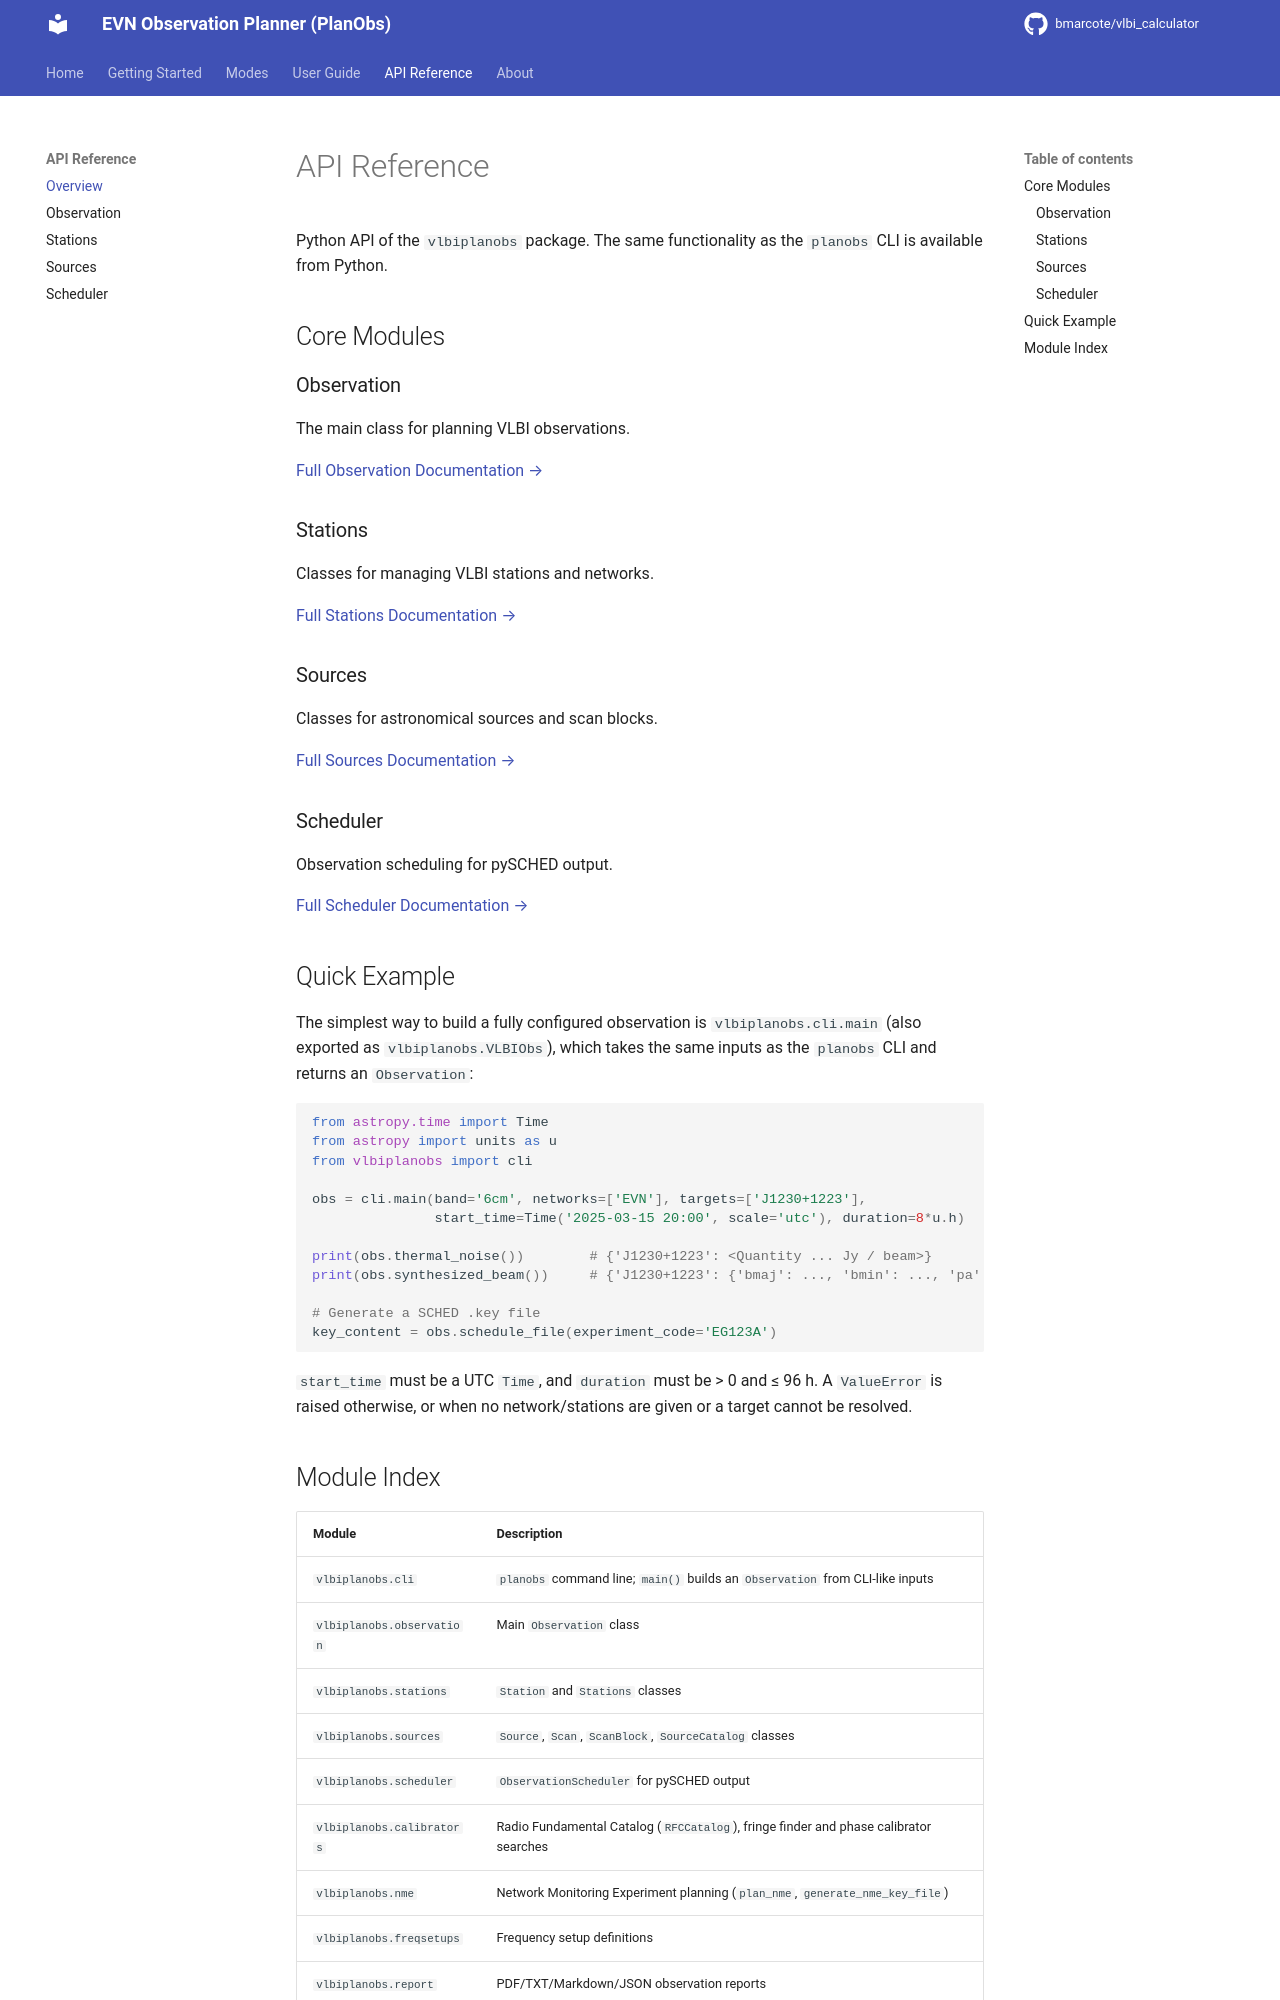

repository: bmarcote/vlbi_calculator · page: api/index.html · generator: mkdocs

# API Reference

Python API of the `vlbiplanobs` package. The same functionality as the `planobs` CLI is available from Python.

## Core Modules

### Observation

The main class for planning VLBI observations.

[Full Observation Documentation →](observation.md)

### Stations

Classes for managing VLBI stations and networks.

[Full Stations Documentation →](stations.md)

### Sources

Classes for astronomical sources and scan blocks.

[Full Sources Documentation →](sources.md)

### Scheduler

Observation scheduling for pySCHED output.

[Full Scheduler Documentation →](scheduler.md)

## Quick Example

The simplest way to build a fully configured observation is `vlbiplanobs.cli.main` (also exported as
`vlbiplanobs.VLBIObs`), which takes the same inputs as the `planobs` CLI and returns an `Observation`:

```python
from astropy.time import Time
from astropy import units as u
from vlbiplanobs import cli

obs = cli.main(band='6cm', networks=['EVN'], targets=['J1230+1223'],
               start_time=Time('2025-03-15 20:00', scale='utc'), duration=8*u.h)

print(obs.thermal_noise())        # {'J1230+1223': <Quantity ... Jy / beam>}
print(obs.synthesized_beam())     # {'J1230+1223': {'bmaj': ..., 'bmin': ..., 'pa': ...}}

# Generate a SCHED .key file
key_content = obs.schedule_file(experiment_code='EG123A')
```

`start_time` must be a UTC `Time`, and `duration` must be > 0 and ≤ 96 h. A `ValueError` is raised otherwise,
or when no network/stations are given or a target cannot be resolved.
